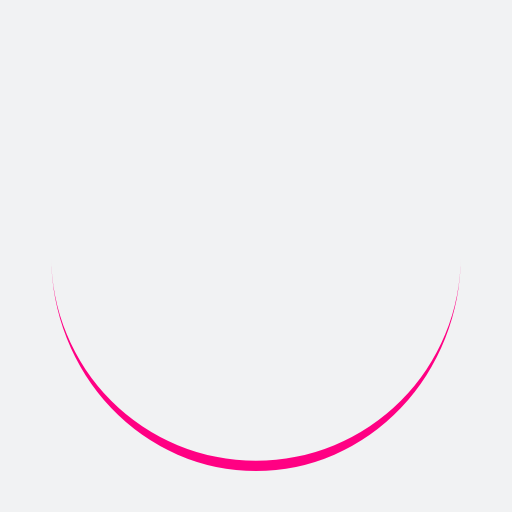
t = 0.00 s
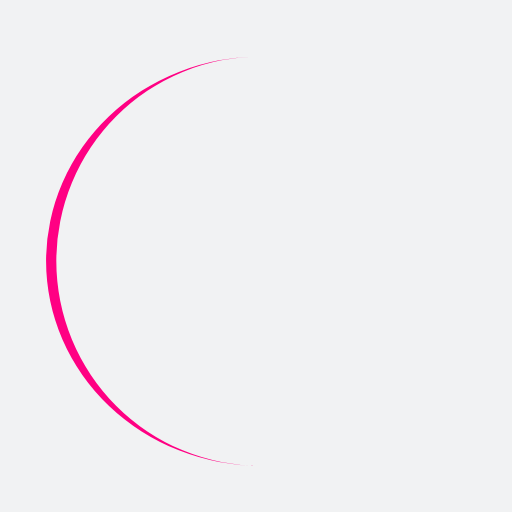
t = 0.25 s
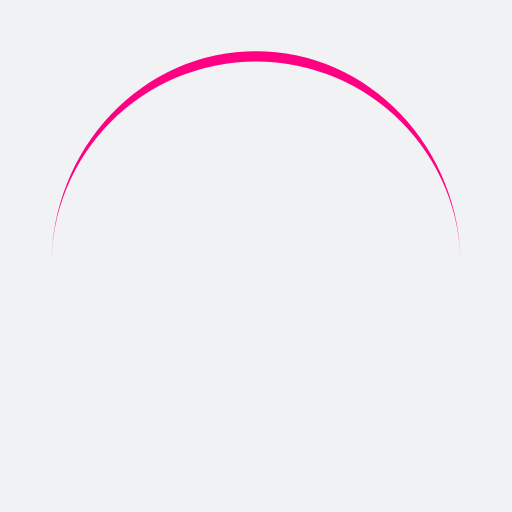
t = 0.50 s
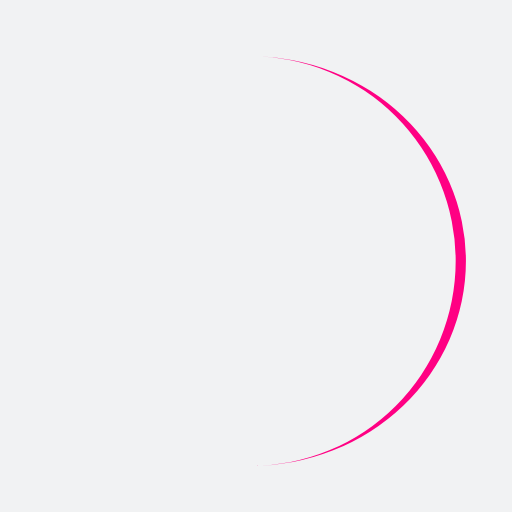
t = 0.75 s

The animated SVG that drew these frames (rendered in a browser with its animation timeline set to each time). Animation: 1 SMIL element (animateTransform=1); one cycle of 1.00 s, repeats indefinitely.

<?xml version="1.0" encoding="utf-8"?>
<svg xmlns="http://www.w3.org/2000/svg" xmlns:xlink="http://www.w3.org/1999/xlink" style="margin: auto; background: rgb(241, 242, 243); display: block; shape-rendering: auto;" width="200px" height="200px" viewBox="0 0 100 100" preserveAspectRatio="xMidYMid">
<path d="M10 50A40 40 0 0 0 90 50A40 42 0 0 1 10 50" fill="#ff0083" stroke="none">
  <animateTransform attributeName="transform" type="rotate" dur="1s" repeatCount="indefinite" keyTimes="0;1" values="0 50 51;360 50 51"></animateTransform>
</path>
<!-- [ldio] generated by https://loading.io/ --></svg>